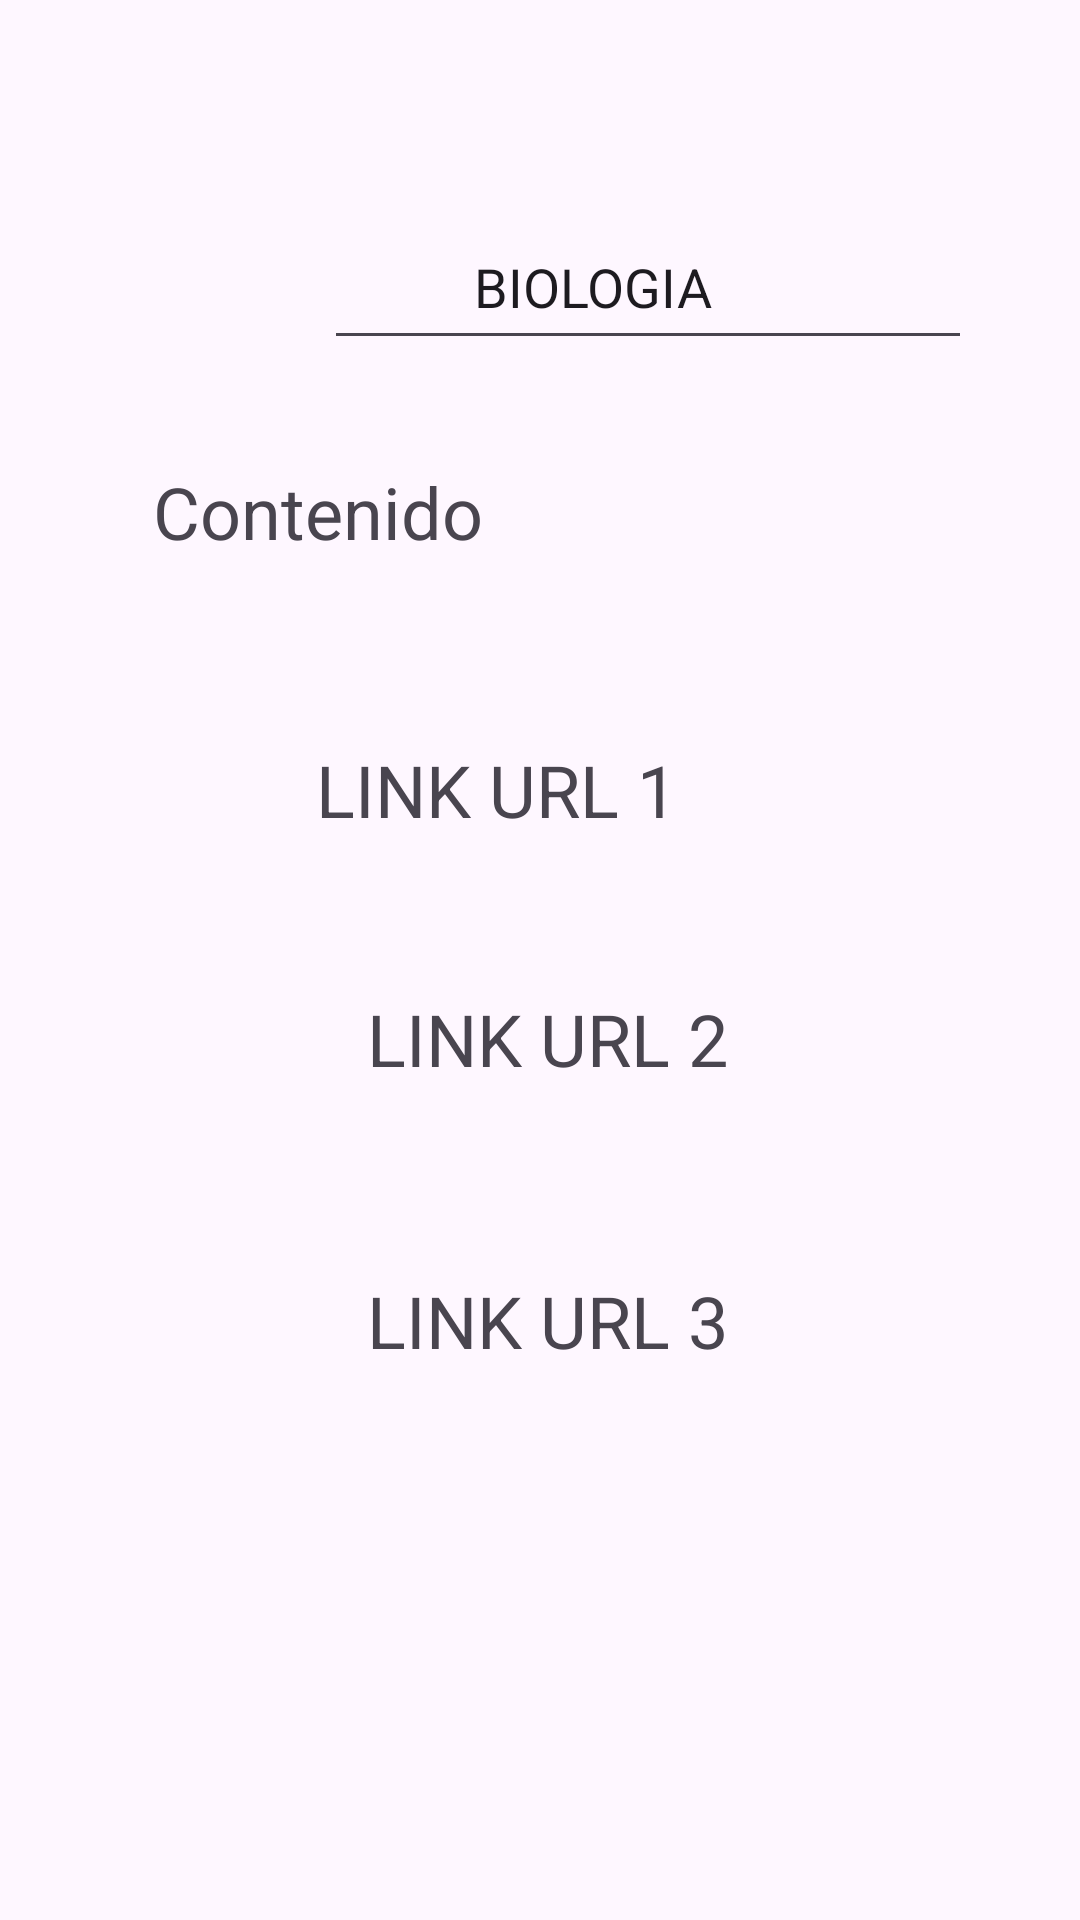

The Android layout XML behind this screen, and the referenced resources:
<!-- AndroidManifest.xml: application theme Theme.TrabajoMoviles -->
<!-- res/layout/materia_biologia.xml -->
<?xml version="1.0" encoding="utf-8"?>
<androidx.constraintlayout.widget.ConstraintLayout xmlns:android="http://schemas.android.com/apk/res/android"
    xmlns:app="http://schemas.android.com/apk/res-auto"
    xmlns:tools="http://schemas.android.com/tools"
    android:layout_width="match_parent"
    android:layout_height="match_parent">

    <TextView
        android:id="@+id/textView3"
        android:layout_width="wrap_content"
        android:layout_height="wrap_content"
        android:text="LINK URL 2"
        android:textSize="24sp"
        app:layout_constraintBottom_toBottomOf="parent"
        app:layout_constraintEnd_toEndOf="parent"
        app:layout_constraintHorizontal_bias="0.51"
        app:layout_constraintStart_toStartOf="parent"
        app:layout_constraintTop_toTopOf="parent"
        app:layout_constraintVertical_bias="0.543" />

    <TextView
        android:id="@+id/textView9"
        android:layout_width="wrap_content"
        android:layout_height="wrap_content"
        android:text="LINK URL 3"
        android:textSize="24sp"
        app:layout_constraintBottom_toBottomOf="parent"
        app:layout_constraintEnd_toEndOf="parent"
        app:layout_constraintHorizontal_bias="0.51"
        app:layout_constraintStart_toStartOf="parent"
        app:layout_constraintTop_toTopOf="parent"
        app:layout_constraintVertical_bias="0.698" />

    <TextView
        android:id="@+id/textView10"
        android:layout_width="wrap_content"
        android:layout_height="wrap_content"
        android:layout_marginTop="56dp"
        android:layout_marginEnd="109dp"
        android:text="LINK URL 1 "
        android:textSize="24sp"
        app:layout_constraintBottom_toBottomOf="parent"
        app:layout_constraintEnd_toEndOf="parent"
        app:layout_constraintHorizontal_bias="0.845"
        app:layout_constraintStart_toStartOf="parent"
        app:layout_constraintTop_toTopOf="parent"
        app:layout_constraintVertical_bias="0.346" />

    <TextView
        android:id="@+id/textView11"
        android:layout_width="wrap_content"
        android:layout_height="wrap_content"
        android:layout_marginStart="51dp"
        android:layout_marginEnd="231dp"
        android:layout_marginBottom="88dp"
        android:text="Contenido"
        android:textSize="24sp"
        app:layout_constraintBottom_toBottomOf="parent"
        app:layout_constraintEnd_toEndOf="parent"
        app:layout_constraintHorizontal_bias="0.0"
        app:layout_constraintStart_toStartOf="parent"
        app:layout_constraintTop_toTopOf="parent"
        app:layout_constraintVertical_bias="0.297" />

    <ImageView
        android:id="@+id/imageView20"
        android:layout_width="116dp"
        android:layout_height="102dp"
        android:layout_marginTop="52dp"
        android:layout_marginEnd="11dp"
        app:layout_constraintEnd_toStartOf="@+id/editTextText5"
        app:layout_constraintTop_toTopOf="parent"
        tools:srcCompat="@tools:sample/avatars" />

    <EditText
        android:id="@+id/editTextText5"
        android:layout_width="216dp"
        android:layout_height="52dp"
        android:layout_marginTop="68dp"
        android:layout_marginEnd="36dp"
        android:ems="10"
        android:inputType="text"
        android:paddingLeft="150px"
        android:text="BIOLOGIA"
        app:layout_constraintEnd_toEndOf="parent"
        app:layout_constraintTop_toTopOf="parent" />
</androidx.constraintlayout.widget.ConstraintLayout>
<!-- resources referenced by this layout -->
<resources>
  <style name="Theme.TrabajoMoviles" parent="Base.Theme.TrabajoMoviles" />
  <style name="Base.Theme.TrabajoMoviles" parent="Theme.Material3.DayNight.NoActionBar">
          
          
      </style>
</resources>
